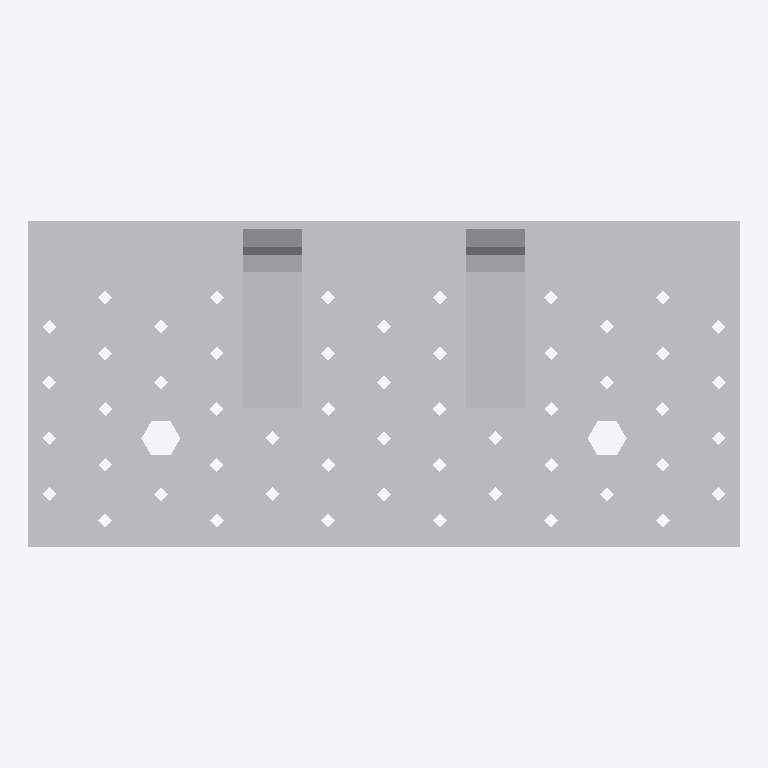
Plan cut of the same IFC building model at storey 'Level 1' (level 0.00 m, cut at 1.40 m), seen from above with north up, elements coloured by IFC class: 1 other element (light grey). No cut surface shows.
Extent 0.255 m × 0.117 m × 0.100 m (x, y, z). Storeys (1): Level 1 at 0.00 m. Elements (1): 1 IfcBuildingElementProxy.

HEADER;
FILE_DESCRIPTION(('ViewDefinition [CoordinationView]'),'2;1');
FILE_NAME('','2023-03-17T13:29:54',(''),(''),'The EXPRESS Data Manager Version 5.01.0100.02.64','20130308_1515(x64) - Exporter 2014.0.2013.0308 -','');
FILE_SCHEMA(('IFC2X3'));
ENDSEC;
DATA;
#87=IFCPROJECT('2yLul87gL9fOfpfh9sWEiD',#41,'',$,$,'S:\\@Technology\\9.BIMCAD EU\\2.PROJECTS\\ES-226165 BIMCAD EU_47 model first batch\\Working\\3D with Holes\\RFA 3D\\C_ABR255_3D_Cad_MULT_Prod.ifc','',(#76,#84),#71);
#10824=IFCSITE('2yLul87gL9fOfpfh9sWEiF',#41,'Default',$,'',#10823,$,$,.ELEMENT.,(42,24,53,508911),(-71,-15,-29,-58837),0.0,$,$);
#97=IFCBUILDING('2yLul87gL9fOfpfh9sWEiC',#41,'',$,$,#32,$,'',.ELEMENT.,$,$,#93);
#106=IFCBUILDINGSTOREY('2yLul87gL9fOfpfhA9Vn58',#41,'Level 1',$,$,#104,$,'Level 1',.ELEMENT.,0.0);
#10714=IFCBUILDINGELEMENTPROXY('26AJtlApH3dObotf8ivFub',#41,'C_ABR255_3D_Cad_MULT_Prod:C_ABR255_3D_Cad_MULT_Prod:100046',$,'C_ABR255_3D_Cad_MULT_Prod',#10712,#10707,'100046',.ELEMENT.);
ENDSEC;
